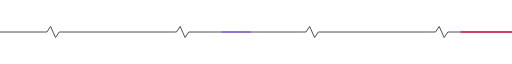
t = 0.00 s
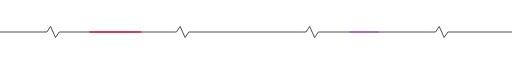
t = 0.80 s
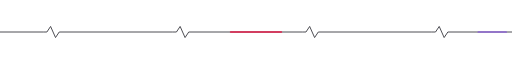
t = 1.60 s
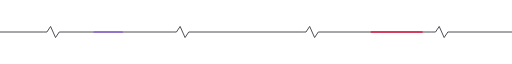
t = 2.40 s

The animated SVG that drew these frames (rendered in a browser with its animation timeline set to each time). Animation: 2 SMIL elements (animate=2); one cycle of 3.20 s, repeats indefinitely.

<svg xmlns="http://www.w3.org/2000/svg" width="830" height="24" viewBox="0 0 830 24" fill="none">
  <polyline points="0,12 70,12 76,12 82,3 90,21 96,12 280,12 286,12 292,3 300,21 306,12 490,12 496,12 502,3 510,21 516,12 700,12 706,12 712,3 720,21 726,12 830,12" stroke="#3f3f46" stroke-width="1.5" stroke-linejoin="round"/>
  <polyline points="0,12 70,12 76,12 82,3 90,21 96,12 280,12 286,12 292,3 300,21 306,12 490,12 496,12 502,3 510,21 516,12 700,12 706,12 712,3 720,21 726,12 830,12" stroke="#e11d48" stroke-width="2.5" stroke-linejoin="round" stroke-linecap="round" pathLength="1000" stroke-dasharray="90 910">
    <animate attributeName="stroke-dashoffset" values="90;-1000" dur="3.2s" repeatCount="indefinite"/>
  </polyline>
  <polyline points="0,12 70,12 76,12 82,3 90,21 96,12 280,12 286,12 292,3 300,21 306,12 490,12 496,12 502,3 510,21 516,12 700,12 706,12 712,3 720,21 726,12 830,12" stroke="#7c3aed" stroke-width="2" stroke-linejoin="round" stroke-linecap="round" pathLength="1000" stroke-dasharray="50 950" opacity=".9">
    <animate attributeName="stroke-dashoffset" values="560;-440" dur="3.2s" repeatCount="indefinite"/>
  </polyline>
</svg>
